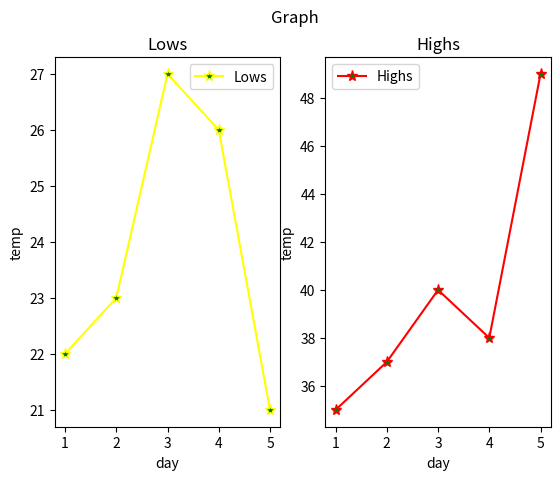

Write the Python code that produced this figure.
import matplotlib.pyplot as plt
import numpy as np
x=np.array([1,2,3,4,5])
lows=np.array([22,23,27,26,21])
highs=np.array([35,37,40,38,49])
plt.subplot(1,2,1)
plt.plot(x,lows,linestyle="-",color="yellow",marker="*",markersize="8",markerfacecolor="green",label="Lows")
plt.title("Lows")
plt.xlabel("day")
plt.ylabel("temp")
plt.legend()
plt.subplot(1,2,2)
plt.plot(x,highs,linestyle="-",color="red",marker="*",markersize="8",markerfacecolor="green",label="Highs")
plt.title("Highs")
plt.xlabel("day")
plt.ylabel("temp")
plt.legend()
plt.suptitle("Graph")
plt.show()
